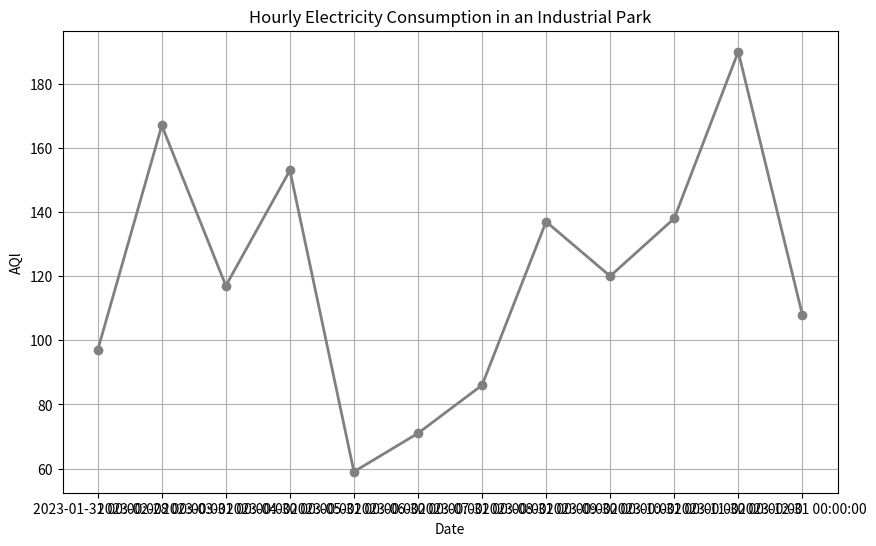

Write Python code to recreate this figure.
import pandas as pd 

data = [
    {
        "date": "2023-01-31 00:00:00",
        "aqi": 97
    },
    {
        "date": "2023-02-28 00:00:00",
        "aqi": 167
    },
    {
        "date": "2023-03-31 00:00:00",
        "aqi": 117
    },
    {
        "date": "2023-04-30 00:00:00",
        "aqi": 153
    },
    {
        "date": "2023-05-31 00:00:00",
        "aqi": 59
    },
    {
        "date": "2023-06-30 00:00:00",
        "aqi": 71
    },
    {
        "date": "2023-07-31 00:00:00",
        "aqi": 86
    },
    {
        "date": "2023-08-31 00:00:00",
        "aqi": 137
    },
    {
        "date": "2023-09-30 00:00:00",
        "aqi": 120
    },
    {
        "date": "2023-10-31 00:00:00",
        "aqi": 138
    },
    {
        "date": "2023-11-30 00:00:00",
        "aqi": 190
    },
    {
        "date": "2023-12-31 00:00:00",
        "aqi": 108
    }
]

df = pd.DataFrame(data)

import matplotlib.pyplot as plt

plt.figure(figsize=(10, 6))
plt.plot(df['date'], df['aqi'], color="gray", linewidth=2, marker='o')
plt.title("Hourly Electricity Consumption in an Industrial Park")
plt.xlabel("Date")
plt.ylabel("AQl")
plt.grid(True)
plt.show()